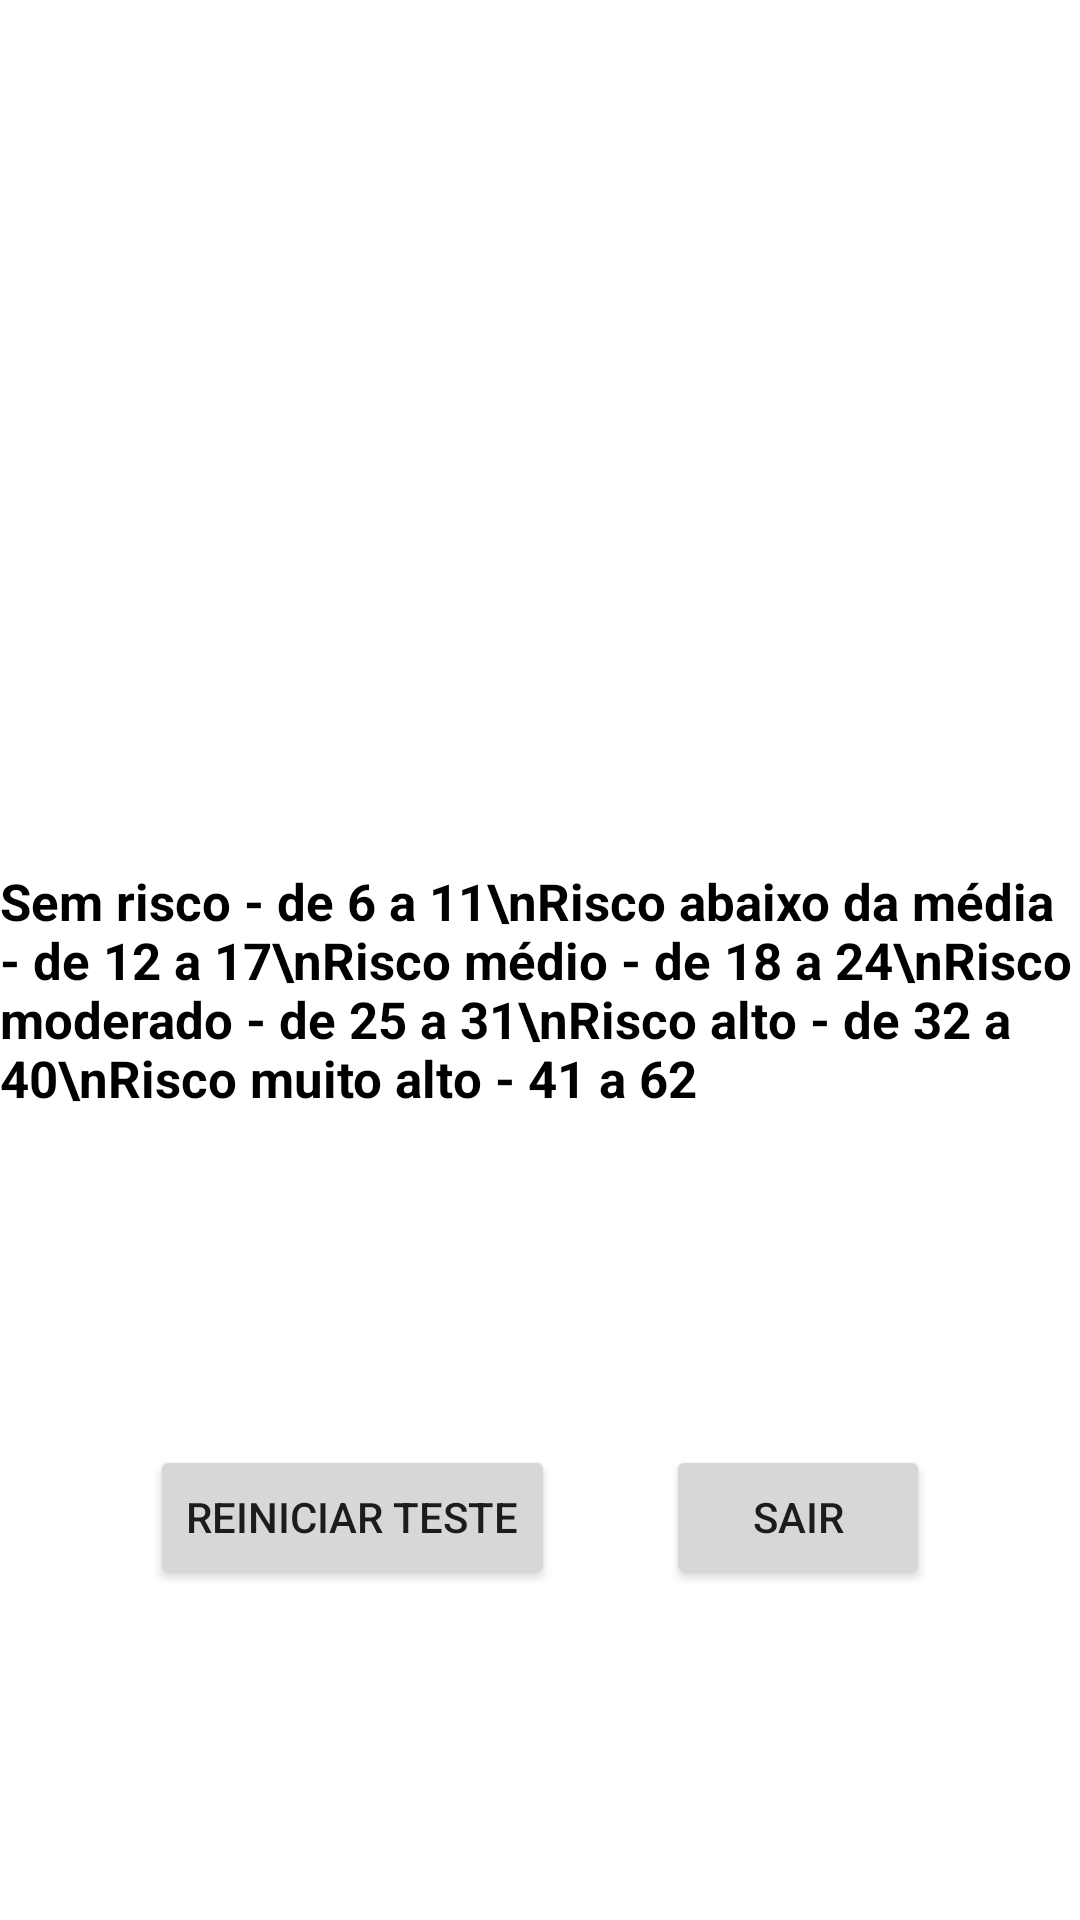

Here is an Android app screen rendered from its layout file. Give the layout XML and the strings, colors and styles it references.
<!-- AndroidManifest.xml: application theme Theme.Ap1 -->
<!-- res/layout/activity_last.xml -->
<?xml version="1.0" encoding="utf-8"?>
<androidx.constraintlayout.widget.ConstraintLayout xmlns:android="http://schemas.android.com/apk/res/android"
    xmlns:app="http://schemas.android.com/apk/res-auto"
    xmlns:tools="http://schemas.android.com/tools"
    android:layout_width="match_parent"
    android:layout_height="match_parent"
    android:background="#FFFFFF"
    tools:context=".Teste8">

    <TextView
        android:id="@+id/resultado"
        android:layout_width="wrap_content"
        android:layout_height="wrap_content"
        android:layout_marginTop="100dp"
        android:gravity="center"
        android:textSize="34sp"
        android:textColor="#000000"
        android:textStyle="bold"
        app:layout_constraintEnd_toEndOf="parent"
        app:layout_constraintHorizontal_bias="0.496"
        app:layout_constraintStart_toStartOf="parent"
        app:layout_constraintTop_toTopOf="parent" />

    <Button
        android:id="@+id/reiniciar"
        android:layout_width="wrap_content"
        android:layout_height="wrap_content"
        android:layout_marginStart="50dp"
        android:layout_marginRight="10dp"
        android:text="Reiniciar Teste"
        app:layout_constraintBottom_toBottomOf="parent"
        app:layout_constraintRight_toLeftOf="@id/sair"
        app:layout_constraintStart_toStartOf="parent"
        app:layout_constraintTop_toBottomOf="@id/legenda"
        app:layout_constraintVertical_bias="0.501" />

    <TextView
        android:id="@+id/resultado2"
        android:layout_width="wrap_content"
        android:layout_height="wrap_content"
        android:layout_marginTop="24dp"
        android:textSize="17sp"
        android:textColor="#000000"
        android:textStyle="bold"
        app:layout_constraintEnd_toEndOf="parent"
        app:layout_constraintHorizontal_bias="0.496"
        app:layout_constraintStart_toStartOf="parent"
        app:layout_constraintTop_toBottomOf="@+id/resultado" />

    <TextView
        android:id="@+id/legenda"
        android:layout_width="wrap_content"
        android:layout_height="wrap_content"
        android:gravity="clip_vertical"
        android:text="Sem risco - de 6 a 11\nRisco abaixo da média - de 12 a 17\nRisco médio - de 18 a 24\nRisco moderado - de 25 a 31\nRisco alto - de 32 a 40\nRisco muito alto - 41 a 62"
        android:textSize="17sp"
        android:textColor="#000000"
        android:textStyle="bold"
        app:layout_constraintBottom_toBottomOf="parent"
        app:layout_constraintEnd_toEndOf="parent"
        app:layout_constraintStart_toStartOf="parent"
        app:layout_constraintTop_toBottomOf="@+id/resultado2"
        app:layout_constraintVertical_bias="0.265" />

    <Button
        android:id="@+id/sair"
        android:layout_width="wrap_content"
        android:layout_height="wrap_content"
        android:layout_marginStart="10dp"
        android:layout_marginEnd="50dp"
        android:text="Sair"
        app:layout_constraintBottom_toBottomOf="parent"
        app:layout_constraintEnd_toEndOf="parent"
        app:layout_constraintHorizontal_bias="1.0"
        app:layout_constraintStart_toEndOf="@+id/reiniciar"
        app:layout_constraintTop_toBottomOf="@id/legenda"
        app:layout_constraintVertical_bias="0.501" />
</androidx.constraintlayout.widget.ConstraintLayout>
<!-- resources referenced by this layout -->
<resources>
  <style name="Theme.Ap1" parent="Theme.MaterialComponents.DayNight.DarkActionBar">
          
          <item name="colorPrimary">@color/black</item>
          <item name="colorPrimaryVariant">@color/black</item>
          <item name="colorOnPrimary">@color/white</item>
          
          <item name="colorSecondary">@color/teal_200</item>
          <item name="colorSecondaryVariant">@color/teal_700</item>
          <item name="colorOnSecondary">@color/black</item>
          
          <item name="android:statusBarColor">?attr/colorPrimaryVariant</item>
          
      </style>
  <!-- not gathered from this repository: default colours our renderer supplied (Android Studio template values) -->
  <color name="teal_200">#FF03DAC5</color>
  <color name="teal_700">#FF018786</color>
  <color name="black">#FF000000</color>
  <color name="white">#FFFFFFFF</color>
</resources>
